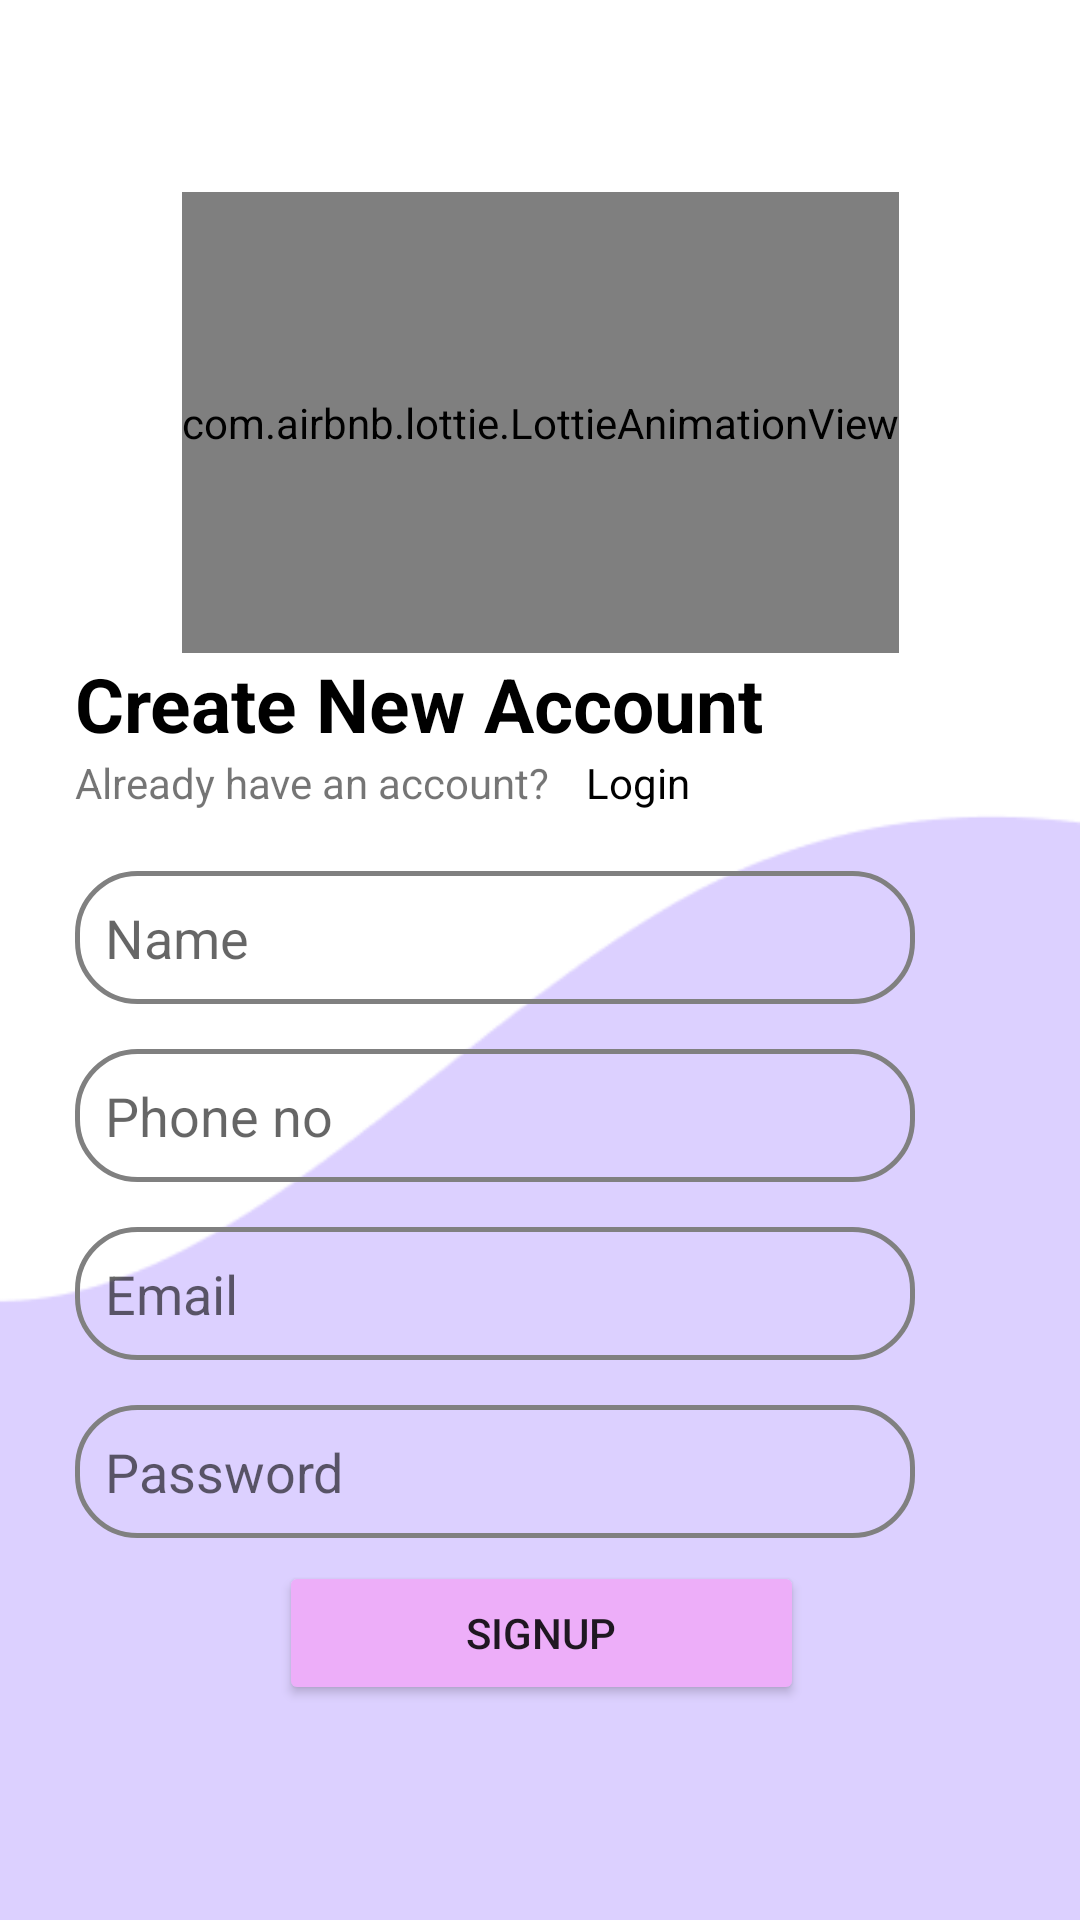

Here is an Android app screen rendered from its layout file. Give the layout XML and the strings, colors and styles it references.
<!-- AndroidManifest.xml: application theme Theme.Book4U -->
<!-- res/layout/activity_sign_up.xml -->
<?xml version="1.0" encoding="utf-8"?>
<androidx.constraintlayout.widget.ConstraintLayout xmlns:android="http://schemas.android.com/apk/res/android"
    xmlns:app="http://schemas.android.com/apk/res-auto"
    xmlns:tools="http://schemas.android.com/tools"
    android:layout_width="match_parent"
    android:layout_height="match_parent"
    tools:context=".SignUpActivity"
    android:background="@drawable/login_bg">

    <androidx.constraintlayout.widget.ConstraintLayout
        android:id="@+id/loginContainer"
        android:layout_width="350dp"
        android:layout_height="0dp"
        app:layout_constraintHeight_percent=".8"
        app:layout_constraintBottom_toBottomOf="parent"
        app:layout_constraintEnd_toEndOf="parent"
        app:layout_constraintStart_toStartOf="parent"
        app:layout_constraintTop_toTopOf="parent"
        android:background="@drawable/login_container"
        android:elevation="5dp">

        <com.airbnb.lottie.LottieAnimationView
            android:id="@+id/signupGIF"
            android:layout_width="wrap_content"
            android:layout_height="0dp"
            app:layout_constraintBottom_toBottomOf="parent"
            app:layout_constraintEnd_toEndOf="parent"
            app:layout_constraintHeight_percent=".3"
            app:layout_constraintStart_toStartOf="parent"
            app:layout_constraintTop_toTopOf="parent"
            app:layout_constraintVertical_bias="0"
            app:lottie_autoPlay="true"
            app:lottie_loop="false"
            app:lottie_rawRes="@raw/signup_gif" />

        <TextView
            android:id="@+id/welcomeBack"
            android:layout_width="wrap_content"
            android:layout_height="wrap_content"
            android:text="@string/create_new_account"
            android:textColor="@color/black"
            android:textSize="25sp"
            android:textStyle="bold"
            app:layout_constraintHorizontal_bias="0"
            android:layout_marginLeft="20dp"
            app:layout_constraintEnd_toEndOf="parent"
            app:layout_constraintStart_toStartOf="parent"
            app:layout_constraintTop_toBottomOf="@+id/signupGIF" />

        <TextView
            android:id="@+id/linkStatement"
            android:layout_width="wrap_content"
            android:layout_height="wrap_content"
            android:text="@string/already_have_an_account"
            app:layout_constraintHorizontal_bias="0"
            android:layout_marginLeft="20dp"
            app:layout_constraintEnd_toEndOf="parent"
            app:layout_constraintStart_toStartOf="parent"
            app:layout_constraintTop_toBottomOf="@+id/welcomeBack" />

        <TextView
            android:id="@+id/linkButton"
            android:layout_width="wrap_content"
            android:layout_height="wrap_content"
            android:text="@string/login1"
            android:onClick="loginMethod"
            android:textColor="@color/black"
            app:layout_constraintBaseline_toBaselineOf="@+id/linkStatement"
            app:layout_constraintEnd_toEndOf="parent"
            app:layout_constraintHorizontal_bias="0.577"
            app:layout_constraintStart_toStartOf="@+id/linkStatement" />

        <EditText
            android:id="@+id/name"
            android:layout_width="0dp"
            android:layout_height="wrap_content"
            android:hint="Name"
            android:maxLines="1"
            android:background="@drawable/edittext_bg"
            android:padding="10dp"
            app:layout_constraintEnd_toEndOf="parent"
            app:layout_constraintStart_toStartOf="parent"
            app:layout_constraintTop_toBottomOf="@+id/linkStatement"
            app:layout_constraintWidth_percent=".8"
            android:layout_marginLeft="20dp"
            android:layout_marginTop="20dp"
            app:layout_constraintHorizontal_bias="0"/>

        <EditText
            android:id="@+id/number"
            android:layout_width="0dp"
            android:layout_height="wrap_content"
            android:background="@drawable/edittext_bg"
            android:hint="Phone no"
            android:inputType="number"
            android:maxLength="10"
            android:padding="10dp"
            android:layout_marginTop="15dp"
            android:layout_marginLeft="20dp"
            app:layout_constraintBottom_toTopOf="@+id/email"
            app:layout_constraintHorizontal_bias="0"
            app:layout_constraintEnd_toEndOf="parent"
            app:layout_constraintStart_toStartOf="parent"
            app:layout_constraintTop_toBottomOf="@+id/name"
            app:layout_constraintWidth_percent=".8" />

        <EditText
            android:id="@+id/email"
            android:layout_width="0dp"
            android:layout_height="wrap_content"
            android:layout_marginLeft="20dp"
            android:background="@drawable/edittext_bg"
            android:hint="Email"
            android:padding="10dp"
            android:layout_marginTop="15dp"
            app:layout_constraintEnd_toEndOf="parent"
            app:layout_constraintHorizontal_bias="0"
            app:layout_constraintStart_toStartOf="parent"
            app:layout_constraintTop_toBottomOf="@+id/number"
            app:layout_constraintWidth_percent=".8" />

        <EditText
            android:id="@+id/password"
            android:layout_width="0dp"
            android:layout_height="wrap_content"
            android:layout_marginLeft="20dp"
            android:layout_marginTop="15dp"
            android:background="@drawable/edittext_bg"
            android:hint="Password"
            android:inputType="textPassword"
            android:padding="10dp"
            app:layout_constraintEnd_toEndOf="parent"
            app:layout_constraintHorizontal_bias="0"
            app:layout_constraintStart_toStartOf="parent"
            app:layout_constraintTop_toBottomOf="@+id/email"
            app:layout_constraintWidth_percent=".8" />

        <Button
            android:id="@+id/loginButton"
            android:layout_width="0dp"
            android:layout_height="wrap_content"
            android:backgroundTint="@color/dark_lavender"
            android:elevation="20dp"
            android:text="@string/signup"
            android:onClick="otpMethod"
            app:layout_constraintBottom_toBottomOf="parent"
            app:layout_constraintEnd_toEndOf="parent"
            app:layout_constraintHorizontal_bias="0.502"
            app:layout_constraintStart_toStartOf="parent"
            app:layout_constraintTop_toBottomOf="@+id/password"
            app:layout_constraintWidth_percent=".5" />

    </androidx.constraintlayout.widget.ConstraintLayout>

</androidx.constraintlayout.widget.ConstraintLayout>
<!-- resources referenced by this layout -->
<resources>
  <color name="black">#FF000000</color>
  <color name="dark_lavender">#EDAEF9</color>
  <!-- drawable edittext_bg (drawable) -->
  <?xml version="1.0" encoding="utf-8"?>
  <shape xmlns:android="http://schemas.android.com/apk/res/android">
      <corners android:radius="20dp"></corners>
      <stroke android:width="1.5dp"
          android:color="@color/grey"></stroke>
  </shape>
  <!-- drawable login_bg: png bitmap (drawable-v24, 4291 bytes) -->
  <!-- drawable login_container (drawable) -->
  <?xml version="1.0" encoding="utf-8"?>
  <shape xmlns:android="http://schemas.android.com/apk/res/android"
      android:shape="rectangle">
      <corners android:radius="60dp"></corners>
  </shape>
  <string name="already_have_an_account">Already have an account?</string>
  <string name="create_new_account">Create New Account</string>
  <string name="login1">Login</string>
  <string name="signup">SIGNUP</string>
  <style name="Theme.Book4U" parent="Theme.MaterialComponents.DayNight.NoActionBar">
          
          <item name="colorPrimary">@color/purple_500</item>
          <item name="colorPrimaryVariant">@color/purple_700</item>
          <item name="colorOnPrimary">@color/white</item>
          
          <item name="colorSecondary">@color/teal_200</item>
          <item name="colorSecondaryVariant">@color/teal_700</item>
          <item name="colorOnSecondary">@color/black</item>
          
          <item name="android:statusBarColor" tools:targetApi="l">?attr/colorPrimaryVariant</item>
          
      </style>
  <color name="grey">#808080</color>
  <color name="purple_500">#FF6200EE</color>
  <color name="purple_700">#FF3700B3</color>
  <color name="white">#FFFFFFFF</color>
  <color name="teal_200">#FF03DAC5</color>
  <color name="teal_700">#FF018786</color>
</resources>
